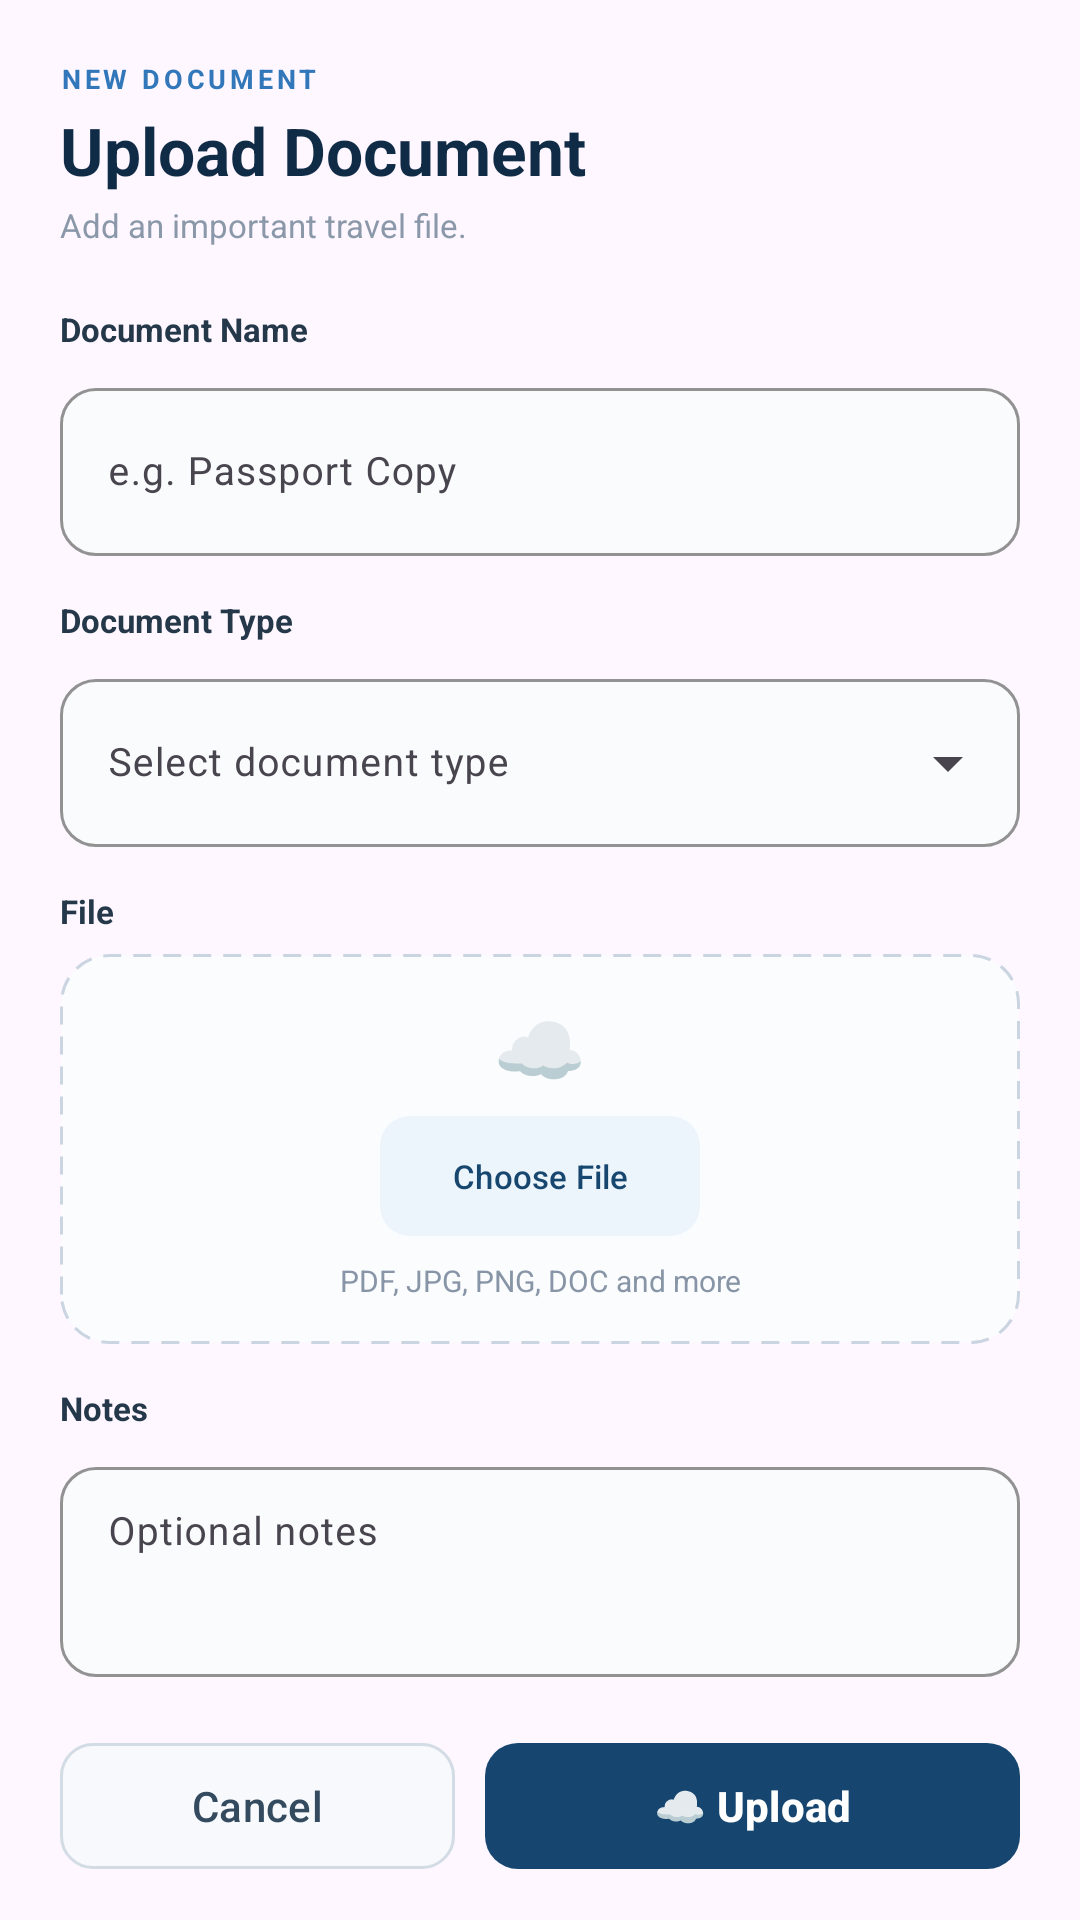

Write the Android layout XML for this screen, with the resource values it uses.
<!-- AndroidManifest.xml: application theme Theme.Roamly -->
<!-- res/layout/dialog_add_document.xml -->
<?xml version="1.0" encoding="utf-8"?>
<androidx.core.widget.NestedScrollView
    xmlns:android="http://schemas.android.com/apk/res/android"
    xmlns:app="http://schemas.android.com/apk/res-auto"
    xmlns:tools="http://schemas.android.com/tools"
    android:layout_width="match_parent"
    android:layout_height="wrap_content"
    android:fillViewport="true">

    <LinearLayout
        android:layout_width="match_parent"
        android:layout_height="wrap_content"
        android:orientation="vertical"
        android:padding="20dp">

        <TextView
            android:layout_width="wrap_content"
            android:layout_height="wrap_content"
            android:letterSpacing="0.14"
            android:text="@string/new_document_label"
            android:textColor="#3277BA"
            android:textSize="9sp"
            android:textStyle="bold" />

        <TextView
            android:layout_width="wrap_content"
            android:layout_height="wrap_content"
            android:layout_marginTop="3dp"
            android:text="@string/upload_document_title"
            android:textColor="#102B46"
            android:textSize="22sp"
            android:textStyle="bold" />

        <TextView
            android:layout_width="match_parent"
            android:layout_height="wrap_content"
            android:layout_marginTop="3dp"
            android:text="@string/add_travel_document_description"
            android:textColor="#8A98A9"
            android:textSize="11sp" />

        

        <TextView
            android:layout_width="wrap_content"
            android:layout_height="wrap_content"
            android:layout_marginTop="20dp"
            android:text="@string/document_name_label"
            android:textColor="#24384A"
            android:textSize="11sp"
            android:textStyle="bold" />

        <com.google.android.material.textfield.TextInputLayout
            android:layout_width="match_parent"
            android:layout_height="wrap_content"
            android:layout_marginTop="7dp"
            app:boxBackgroundColor="#FAFBFD"
            app:boxCornerRadiusBottomEnd="12dp"
            app:boxCornerRadiusBottomStart="12dp"
            app:boxCornerRadiusTopEnd="12dp"
            app:boxCornerRadiusTopStart="12dp"
            app:boxStrokeColor="#CBD5E1">

            <com.google.android.material.textfield.TextInputEditText
                android:id="@+id/addDocumentNameEditText"
                android:layout_width="match_parent"
                android:layout_height="56dp"
                android:hint="@string/example_passport_copy"
                android:inputType="textCapWords"
                android:maxLines="1"
                android:textColor="#172B3A"
                android:textColorHint="#A0ADBA"
                android:textSize="13sp" />

        </com.google.android.material.textfield.TextInputLayout>

        

        <TextView
            android:layout_width="wrap_content"
            android:layout_height="wrap_content"
            android:layout_marginTop="14dp"
            android:text="@string/document_type_label"
            android:textColor="#24384A"
            android:textSize="11sp"
            android:textStyle="bold" />

        <com.google.android.material.textfield.TextInputLayout
            style="@style/Widget.Material3.TextInputLayout.OutlinedBox.ExposedDropdownMenu"
            android:layout_width="match_parent"
            android:layout_height="wrap_content"
            android:layout_marginTop="7dp"
            app:boxBackgroundColor="#FAFBFD"
            app:boxCornerRadiusBottomEnd="12dp"
            app:boxCornerRadiusBottomStart="12dp"
            app:boxCornerRadiusTopEnd="12dp"
            app:boxCornerRadiusTopStart="12dp"
            app:boxStrokeColor="#CBD5E1">

            <AutoCompleteTextView
                android:id="@+id/addDocumentTypeAutoComplete"
                android:layout_width="match_parent"
                android:layout_height="56dp"
                android:hint="@string/select_document_type"
                android:inputType="none"
                android:textColor="#172B3A"
                android:textColorHint="#A0ADBA"
                android:textSize="13sp"
                tools:ignore="SpeakableTextPresentCheck" />

        </com.google.android.material.textfield.TextInputLayout>

        

        <TextView
            android:layout_width="wrap_content"
            android:layout_height="wrap_content"
            android:layout_marginTop="14dp"
            android:text="@string/file_label"
            android:textColor="#24384A"
            android:textSize="11sp"
            android:textStyle="bold" />

        <LinearLayout
            android:layout_width="match_parent"
            android:layout_height="130dp"
            android:layout_marginTop="7dp"
            android:background="@drawable/bg_holiday_upload_area"
            android:gravity="center"
            android:orientation="vertical"
            android:padding="12dp">

            <TextView
                android:layout_width="wrap_content"
                android:layout_height="wrap_content"
                android:text="☁"
                android:textColor="#397FC5"
                android:textSize="25sp" />

            <com.google.android.material.button.MaterialButton
                android:id="@+id/chooseDocumentFileButton"
                android:layout_width="wrap_content"
                android:layout_height="48dp"
                android:layout_marginTop="2dp"
                android:text="@string/choose_file"
                android:textAllCaps="false"
                android:textColor="#17466F"
                android:textSize="11sp"
                app:backgroundTint="#EDF5FC"
                app:cornerRadius="10dp" />

            <TextView
                android:id="@+id/selectedDocumentFileTextView"
                android:layout_width="match_parent"
                android:layout_height="wrap_content"
                android:layout_marginTop="4dp"
                android:ellipsize="middle"
                android:gravity="center"
                android:maxLines="1"
                android:text="@string/supported_document_formats"
                android:textColor="#8795A6"
                android:textSize="10sp" />

        </LinearLayout>

        

        <TextView
            android:layout_width="wrap_content"
            android:layout_height="wrap_content"
            android:layout_marginTop="14dp"
            android:text="@string/notes_label"
            android:textColor="#24384A"
            android:textSize="11sp"
            android:textStyle="bold" />

        <com.google.android.material.textfield.TextInputLayout
            style="@style/Widget.Material3.TextInputLayout.OutlinedBox"
            android:layout_width="match_parent"
            android:layout_height="wrap_content"
            android:layout_marginTop="7dp"
            app:boxBackgroundColor="#FAFBFD"
            app:boxCornerRadiusBottomEnd="12dp"
            app:boxCornerRadiusBottomStart="12dp"
            app:boxCornerRadiusTopEnd="12dp"
            app:boxCornerRadiusTopStart="12dp"
            app:boxStrokeColor="#CBD5E1">

            <com.google.android.material.textfield.TextInputEditText
                android:id="@+id/addDocumentNotesEditText"
                android:layout_width="match_parent"
                android:layout_height="70dp"
                android:gravity="top"
                android:hint="@string/optional_notes"
                android:inputType="textCapSentences|textMultiLine"
                android:maxLines="3"
                android:paddingTop="14dp"
                android:textColor="#172B3A"
                android:textColorHint="#A0ADBA"
                android:textSize="13sp" />

        </com.google.android.material.textfield.TextInputLayout>

        

        <LinearLayout
            android:layout_width="match_parent"
            android:layout_height="50dp"
            android:layout_marginTop="18dp"
            android:orientation="horizontal">

            <com.google.android.material.button.MaterialButton
                android:id="@+id/cancelAddDocumentButton"
                android:layout_width="0dp"
                android:layout_height="match_parent"
                android:layout_marginEnd="5dp"
                android:layout_weight="1"
                android:text="@string/cancel"
                android:textAllCaps="false"
                android:textColor="#334A5F"
                app:backgroundTint="#F7F9FC"
                app:cornerRadius="11dp"
                app:strokeColor="#D3DCE5"
                app:strokeWidth="1dp" />

            <com.google.android.material.button.MaterialButton
                android:id="@+id/confirmAddDocumentButton"
                android:layout_width="0dp"
                android:layout_height="match_parent"
                android:layout_marginStart="5dp"
                android:layout_weight="1.35"
                android:text="@string/upload_document_button"
                android:textAllCaps="false"
                android:textColor="#FFFFFF"
                android:textStyle="bold"
                app:backgroundTint="#16466F"
                app:cornerRadius="11dp" />

        </LinearLayout>

    </LinearLayout>

</androidx.core.widget.NestedScrollView>
<!-- resources referenced by this layout -->
<resources>
  <!-- drawable bg_holiday_upload_area (drawable) -->
  <?xml version="1.0" encoding="utf-8"?>
  <shape
      xmlns:android="http://schemas.android.com/apk/res/android"
      android:shape="rectangle">
  
      <solid android:color="#FBFCFE" />
  
      <stroke
          android:width="1dp"
          android:color="#CBD5E1"
          android:dashWidth="6dp"
          android:dashGap="4dp" />
  
      <corners android:radius="16dp" />
  
  </shape>
  <string name="add_travel_document_description">Add an important travel file.</string>
  <string name="cancel">Cancel</string>
  <string name="choose_file">Choose File</string>
  <string name="document_name_label">Document Name</string>
  <string name="document_type_label">Document Type</string>
  <string name="example_passport_copy">e.g. Passport Copy</string>
  <string name="file_label">File</string>
  <string name="new_document_label">NEW DOCUMENT</string>
  <string name="notes_label">Notes</string>
  <string name="optional_notes">Optional notes</string>
  <string name="select_document_type">Select document type</string>
  <string name="supported_document_formats">PDF, JPG, PNG, DOC and more</string>
  <string name="upload_document_button">☁ Upload</string>
  <string name="upload_document_title">Upload Document</string>
  <style name="Theme.Roamly" parent="Base.Theme.Roamly" />
  <style name="Base.Theme.Roamly" parent="Theme.Material3.DayNight.NoActionBar">
          
          
      </style>
</resources>
